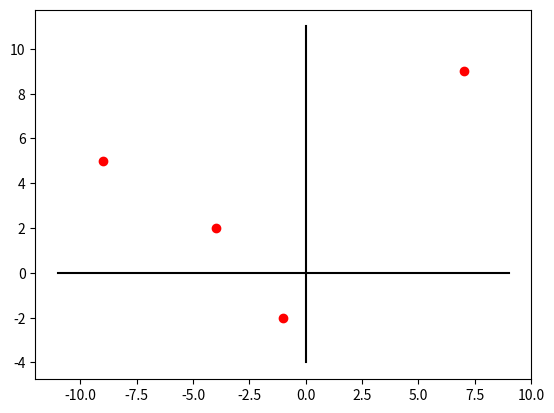

Write the Python code that produced this figure. (Note: this script raises an exception after producing the figure.)
import matplotlib.pyplot as plt
class Interpolate:
    
    def solve(self,L,M,xlower,xupper,method):
        if(method=="newton"):
            return (self.Newton(L,M,xlower,xupper))
        else:
            return (self.Lagrange(L,M,xlower,xupper))
    
    def plotgraph(self,devang, xlower, xupper) :
        def drange(start, stop, step):
            r = start
            while r < stop:
                yield r
                r += step
        from numpy.polynomial import polynomial as P 
        i0=drange(xlower, xupper, 0.1)
        x=[]
        for xd in i0 :
            x.append(xd)
        y=[]
        for x_val in x :
            y.append(P.polyval(x_val, devang))
        
        plt.plot(x, y,)
        plt.xlabel('values of x')
        plt.ylabel('values of p(x)')
        plt.show()

    def Lagrange(self,L,M,xlower,xupper):                                                
        
        
        from numpy import array
        from numpy.polynomial import polynomial as P
        n=len(L)                                                        
        w=(-1*L[0],1)                                                      
        for i in range(1,n):
            w=P.polymul(w,(-1*L[i],1))                                    
        result=array([0.0 for i in range(len(w)-1)])                    
        derivative=P.polyder(w)                                             
        for i in range(n):
            devang=(P.polydiv(w,(-1*L[i],1))[0]*M[i])/P.polyval(L[i],derivative)
            self.plotgraph(devang, xlower, xupper)
            result+=(P.polydiv(w,(-1*L[i],1))[0]*M[i])/P.polyval(L[i],derivative)   
        return(list(result))                                                
    def Newton(self,L,M):                                                   
       
        
        from numpy import array
        from numpy.polynomial import polynomial as P
        n=len(L)                                                            
        mat=[[0.0 for i in range(n)] for j in range(n)]                    
        for i in range(n):                                                 
            mat[i][0]=M[i]
        for i in range(1,n):                                               
            for j in range(n-i):
                mat[j][i]=(mat[j+1][i-1]-mat[j][i-1])/(L[j+i]-L[j])
        result=array((mat[0][0],))                                          
        for i in range(1,n):
            prod=(-1*L[0],1)                                               
                                                                            
            for j in range(1,i):
                prod=P.polymul(prod,(-1*L[j],1))                              
            result=P.polyadd(result,array(prod)*mat[0][i])                  
        return (list(result))         
L=[-9,-4,-1,7]

M=[5,2,-2,9]
plt.plot(L,M,'ro')
plt.plot([min(L)-2,max(L)+2],[0,0],'k-')
plt.plot([0,0],[min(M)-2,max(M)+2],'k-')
xlower=int(input('Enter the lower range of x to be plotted:'))
xupper=int(input('Enter the upper range of x to be plotted:'))
method=input('Enter the method - newton/lagrange:')
apx = Interpolate()
l=apx.solve(L,M,xlower,xupper,method)
def drange(start, stop, step):
    r = start
    while r < stop:
        yield r
        r += step
from numpy.polynomial import polynomial as P 
i0=drange(xlower, xupper, 0.1)
x=[]
for xd in i0 :
    x.append(xd)
y=[]
for x_val in x :
    y.append(P.polyval(x_val, l))
import matplotlib.pyplot as plt
plt.plot(x, y,'k',linewidth='3')
plt.xlabel('values of x')
plt.ylabel('values of p(x)')
plt.show()
